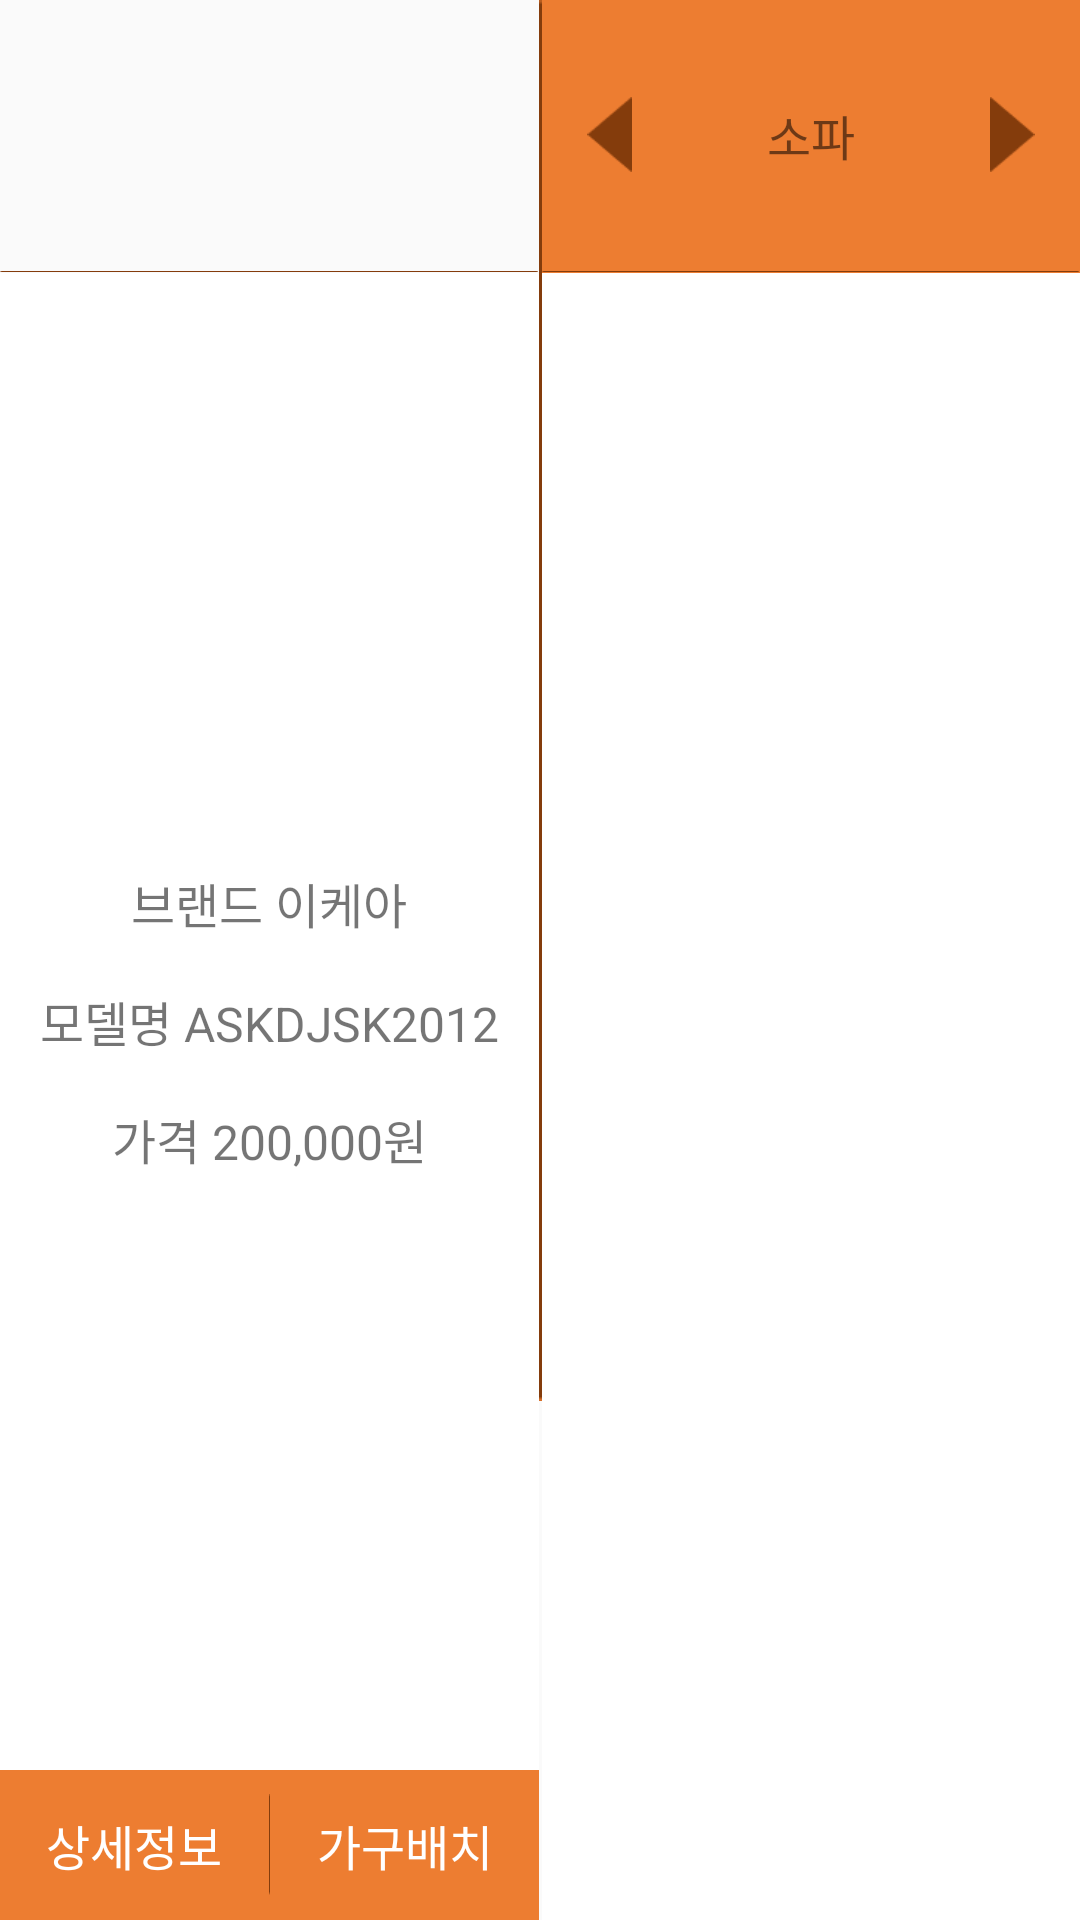

Layout XML and referenced resources for this Android screen:
<!-- AndroidManifest.xml: application theme AppTheme -->
<!-- res/layout/activity_select_furniture.xml -->
<?xml version="1.0" encoding="utf-8"?>
<LinearLayout
    xmlns:android="http://schemas.android.com/apk/res/android" android:layout_width="match_parent"
    android:layout_height="match_parent">

    <LinearLayout
        android:layout_width="match_parent"
        android:layout_height="match_parent"
        android:layout_weight="0.5"
        android:orientation="vertical">

        <LinearLayout
            android:layout_width="match_parent"
            android:layout_height="90dp"
            android:gravity="center">

            <ImageView
                android:id="@+id/furniture_item"
                android:layout_width="50dp"
                android:layout_height="50dp"

                android:src="@drawable/item" />

        </LinearLayout>

        <ImageView
            android:id="@+id/line5"
            android:layout_width="match_parent"
            android:layout_height="wrap_content"
            android:layout_alignParentLeft="true"
            android:layout_alignParentStart="true"
            android:src="@drawable/line1" />

        <RelativeLayout
            android:layout_width="match_parent"
            android:layout_height="match_parent"
            android:background="#FFFFFF">

            <LinearLayout
                android:layout_width="match_parent"
                android:layout_height="match_parent"
                android:layout_above="@id/layout_btn"
                android:orientation="vertical"
                android:gravity="center" >

                <TextView
                    android:layout_margin="8dp"
                    android:id="@+id/brand"
                    android:layout_width="wrap_content"
                    android:layout_height="wrap_content"
                    android:text="브랜드 이케아"
                    android:textSize="16dp"/>

                <TextView
                    android:layout_margin="8dp"
                    android:id="@+id/model"
                    android:layout_width="wrap_content"
                    android:layout_height="wrap_content"
                    android:text="모델명 ASKDJSK2012"
                    android:textSize="16dp"/>

                <TextView
                    android:layout_margin="8dp"
                    android:id="@+id/price"
                    android:layout_width="wrap_content"
                    android:layout_height="wrap_content"
                    android:text="가격 200,000원"
                    android:textSize="16dp"/>

            </LinearLayout>

            <LinearLayout
                android:id="@+id/layout_btn"
                android:layout_width="match_parent"
                android:layout_height="50dp"
                android:layout_alignParentBottom="true"
                android:background="#ED7D31">

                <LinearLayout
                    android:id="@+id/detail_furniture_info"
                    android:layout_width="match_parent"
                    android:layout_height="match_parent"
                    android:layout_weight="0.5"
                    android:gravity="center">

                    <TextView
                        android:layout_width="wrap_content"
                        android:layout_height="wrap_content"
                        android:text="상세정보"
                        android:textSize="16dp"
                        android:textColor="#FFFFFF"/>

                </LinearLayout>

                <ImageView
                    android:layout_marginTop="8dp"
                    android:layout_marginBottom="8dp"
                    android:layout_width="wrap_content"
                    android:layout_height="wrap_content"
                    android:src="@drawable/line3"/>

                <LinearLayout
                    android:id="@+id/collocate_furniture"
                    android:layout_width="match_parent"
                    android:layout_height="match_parent"
                    android:layout_weight="0.5"
                    android:gravity="center">

                    <TextView
                        android:layout_width="wrap_content"
                        android:layout_height="wrap_content"
                        android:text="가구배치"
                        android:textSize="16dp"
                        android:textColor="#FFFFFF"/>

                </LinearLayout>

            </LinearLayout>

        </RelativeLayout>


    </LinearLayout>

    <ImageView
        android:id="@+id/line4"
        android:layout_width="wrap_content"
        android:layout_height="wrap_content"
        android:src="@drawable/line4"
        android:background="#ED7D31"/>

    <LinearLayout
        android:layout_width="match_parent"
        android:layout_height="match_parent"
        android:layout_weight="0.5"
        android:orientation="vertical"
        android:background="#ED7D31">

        <LinearLayout
            android:layout_width="match_parent"
            android:layout_height="90dp">

            <LinearLayout
                android:layout_width="wrap_content"
                android:layout_height="90dp"
                android:layout_weight="0.2"
                android:gravity="center">

                <ImageView
                    android:id="@+id/left_arrow"
                    android:layout_width="25dp"
                    android:layout_height="25dp"
                    android:src="@drawable/left_arrow"/>

            </LinearLayout>
            <LinearLayout
                android:layout_width="wrap_content"
                android:layout_height="90dp"
                android:layout_weight="0.6"
                android:gravity="center">

                <TextView
                    android:id="@+id/furniture_category"
                    android:text="소파"
                    android:layout_width="match_parent"
                    android:gravity="center"
                    android:layout_height="wrap_content"
                    android:textSize="16dp" />

            </LinearLayout>
            <LinearLayout
                android:layout_width="wrap_content"
                android:layout_height="90dp"
                android:layout_weight="0.2"
                android:gravity="center">

                <ImageView
                    android:id="@+id/right_arrow"
                    android:layout_width="25dp"
                    android:layout_height="25dp"
                    android:src="@drawable/right_arrow"/>

            </LinearLayout>
        </LinearLayout>

        <ImageView
            android:id="@+id/line1"
            android:layout_width="match_parent"
            android:layout_height="wrap_content"
            android:layout_alignParentLeft="true"
            android:layout_alignParentStart="true"
            android:src="@drawable/line1" />

        <RelativeLayout
            android:layout_width="match_parent"
            android:layout_height="match_parent"
            android:background="#FFFFFF">

            <ListView
                android:id="@+id/furniture_list_view"
                android:layout_width="match_parent"
                android:layout_height="match_parent"
                android:layout_alignParentStart="true"
                android:layout_alignParentTop="true"
                android:layout_alignParentLeft="true"
                android:drawSelectorOnTop="true"/>

        </RelativeLayout>

    </LinearLayout>

</LinearLayout>
<!-- resources referenced by this layout -->
<resources>
  <!-- drawable left_arrow: png bitmap (drawable, 432 bytes) -->
  <!-- drawable line1: png bitmap (drawable, 163 bytes) -->
  <!-- drawable line3: png bitmap (drawable, 163 bytes) -->
  <!-- drawable line4: png bitmap (drawable, 163 bytes) -->
  <!-- drawable right_arrow: png bitmap (drawable, 435 bytes) -->
  <style name="AppTheme" parent="Base.Theme.AppCompat.Light.DarkActionBar">
          
          <item name="colorPrimary">@color/colorPrimary</item>
          <item name="colorPrimaryDark">@color/colorPrimaryDark</item>
          <item name="colorAccent">@color/colorAccent</item>
  
      </style>
  <color name="colorPrimary">#3F51B5</color>
  <color name="colorPrimaryDark">#303F9F</color>
  <color name="colorAccent">#7797e6</color>
</resources>
